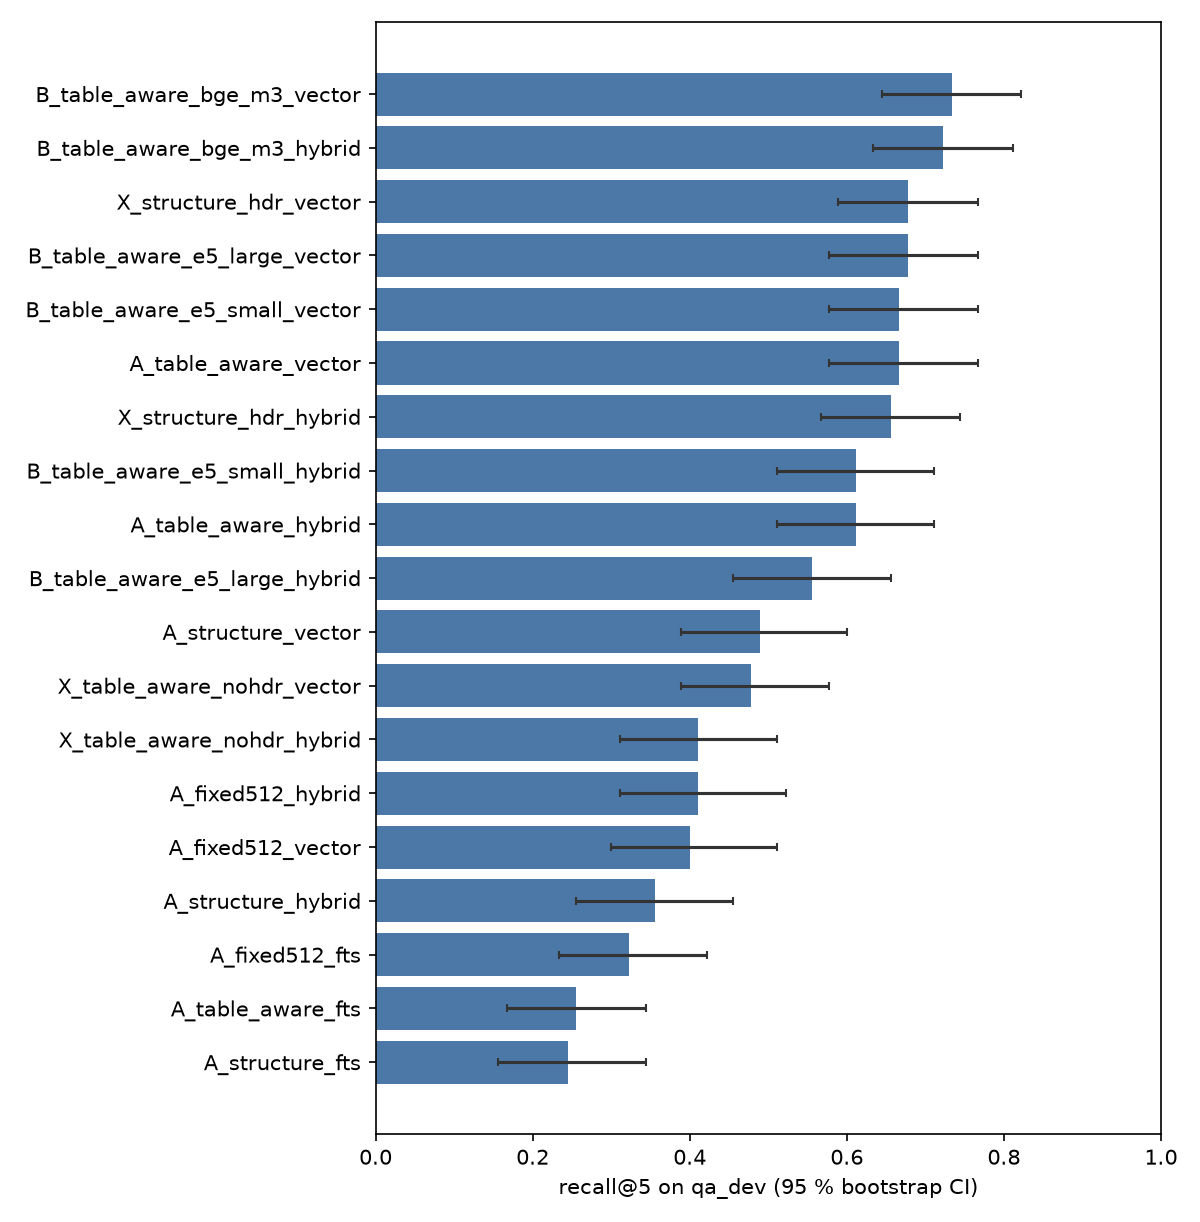

The data file committed next to this chart (first rows):
config, n, recall@1, recall@3, recall@5, recall@5_lo, recall@5_hi, recall@10, mrr@10, mrr@10_lo, mrr@10_hi, ndcg@10, latency_p50_ms, latency_p95_ms
A_fixed512_fts, 90, 0.1111, 0.2778, 0.3222, 0.2333, 0.4222, 0.4222, 0.2108, 0.147, 0.285, 0.1367, 201.9, 456.2
A_fixed512_hybrid, 90, 0.2111, 0.3444, 0.4111, 0.3111, 0.5222, 0.5, 0.2941, 0.2142, 0.3812, 0.1755, 204.7, 372.5
A_fixed512_vector, 90, 0.2, 0.3444, 0.4, 0.3, 0.5111, 0.5, 0.2941, 0.2124, 0.3825, 0.1771, 14.0, 24.7
A_structure_fts, 90, 0.1, 0.2, 0.2444, 0.1556, 0.3444, 0.3889, 0.1751, 0.1162, 0.2402, 0.1127, 206.6, 454.3
A_structure_hybrid, 90, 0.1778, 0.3, 0.3556, 0.2556, 0.4556, 0.4889, 0.2612, 0.1864, 0.3408, 0.1664, 235.1, 492.2
A_structure_vector, 90, 0.1667, 0.3556, 0.4889, 0.3889, 0.6, 0.5333, 0.2834, 0.2115, 0.3612, 0.1931, 14.8, 34.3
A_table_aware_fts, 90, 0.1111, 0.1778, 0.2556, 0.1667, 0.3444, 0.3556, 0.1725, 0.1137, 0.2449, 0.0902, 362.4, 781.4
A_table_aware_hybrid, 90, 0.2556, 0.4667, 0.6111, 0.5111, 0.7111, 0.7444, 0.4052, 0.329, 0.4893, 0.2454, 377.2, 819.1
A_table_aware_vector, 90, 0.4, 0.6, 0.6667, 0.5778, 0.7667, 0.7667, 0.5142, 0.4233, 0.6044, 0.2866, 15.7, 26.3
B_table_aware_bge_m3_hybrid, 90, 0.3222, 0.6, 0.7222, 0.6333, 0.8111, 0.8222, 0.4878, 0.4138, 0.5681, 0.2866, 420.7, 833.0
B_table_aware_bge_m3_vector, 90, 0.5111, 0.6889, 0.7333, 0.6442, 0.8222, 0.8778, 0.6242, 0.5371, 0.7079, 0.351, 27.1, 40.2
B_table_aware_e5_large_hybrid, 90, 0.2778, 0.4778, 0.5556, 0.4556, 0.6556, 0.6778, 0.3983, 0.3148, 0.4868, 0.2433, 620.9, 1178
B_table_aware_e5_large_vector, 90, 0.4, 0.6, 0.6778, 0.5778, 0.7669, 0.7444, 0.5174, 0.4275, 0.601, 0.3314, 29.1, 59.1
B_table_aware_e5_small_hybrid, 90, 0.2556, 0.4667, 0.6111, 0.5111, 0.7111, 0.7333, 0.4044, 0.3282, 0.4886, 0.2447, 471.3, 959.2
B_table_aware_e5_small_vector, 90, 0.4, 0.6, 0.6667, 0.5778, 0.7667, 0.7667, 0.5161, 0.4246, 0.6045, 0.2873, 18.0, 33.9
X_structure_hdr_hybrid, 90, 0.3, 0.5778, 0.6556, 0.5667, 0.7444, 0.7444, 0.4474, 0.3693, 0.5332, 0.2707, 434.1, 944.2
X_structure_hdr_vector, 90, 0.3222, 0.5889, 0.6778, 0.5889, 0.7667, 0.7444, 0.4727, 0.3925, 0.5566, 0.2958, 17.4, 25.6
X_table_aware_nohdr_hybrid, 90, 0.1556, 0.3, 0.4111, 0.3111, 0.5111, 0.5, 0.2577, 0.1907, 0.3305, 0.156, 338.0, 746.6
X_table_aware_nohdr_vector, 90, 0.1889, 0.4, 0.4778, 0.3886, 0.5778, 0.5444, 0.3056, 0.2323, 0.3859, 0.1777, 17.0, 26.1
